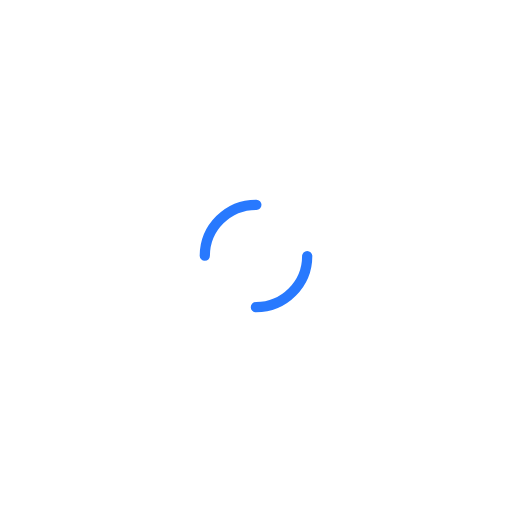
t = 0.00 s
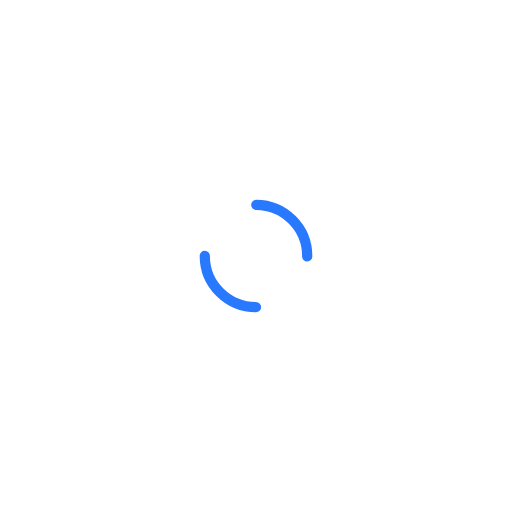
t = 0.25 s
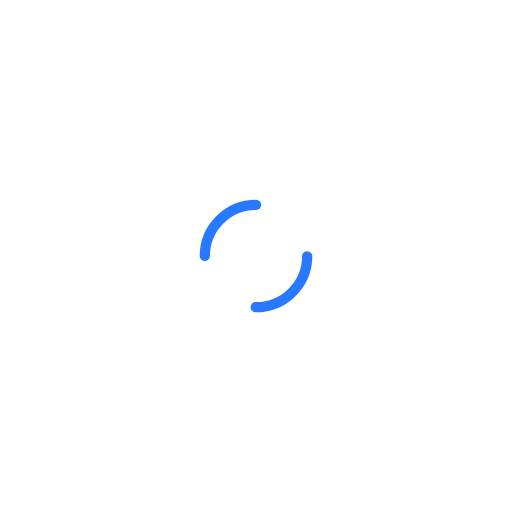
t = 0.50 s
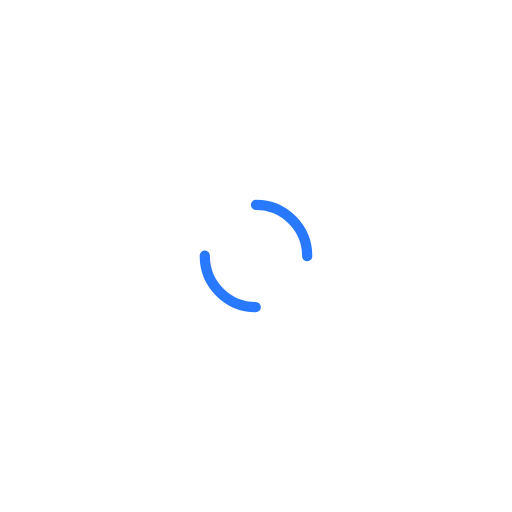
t = 0.75 s

The animated SVG that drew these frames (rendered in a browser with its animation timeline set to each time). Animation: 1 SMIL element (animateTransform=1); one cycle of 1.00 s, repeats indefinitely.

<svg stroke="#2879fe" width="50px"  height="50px"  xmlns="http://www.w3.org/2000/svg" viewBox="0 0 100 100" preserveAspectRatio="xMidYMid" class="lds-dual-ring" style="background: none;">
    <circle cx="50" cy="50" ng-attr-r="{{config.radius}}" ng-attr-stroke-width="{{config.width}}" ng-attr-stroke="{{config.stroke}}" ng-attr-stroke-dasharray="{{config.dasharray}}" fill="none" stroke-linecap="round" r="10" stroke-width="2" stroke="{{config.color}}" stroke-dasharray="15.707963267948966 15.707963267948966" transform="rotate(168 50 50)">
      <animateTransform attributeName="transform" type="rotate" calcMode="linear" values="0 50 50;360 50 50" keyTimes="0;1" dur="1s" begin="0s" repeatCount="indefinite"></animateTransform>
    </circle>
  </svg>
